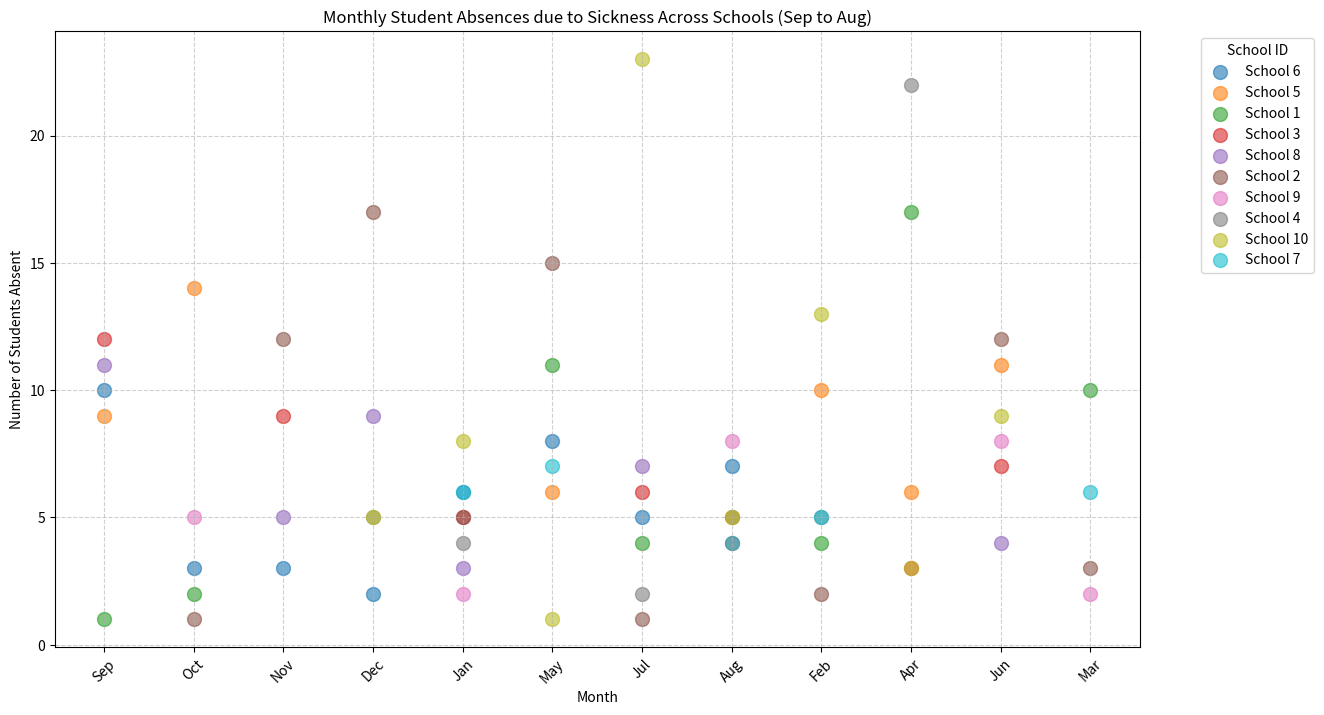

Write the Python code that produced this figure.
import pandas as pd
import matplotlib.pyplot as plt
import numpy as np

# Sample dataset creation (for testing)
data = {
    'School ID': np.random.choice(range(1, 11), size=100),
    'Month': np.random.choice(['Sep', 'Oct', 'Nov', 'Dec', 'Jan', 'Feb', 'Mar', 'Apr', 'May', 'Jun', 'Jul', 'Aug'], size=100),
    'Type of Absence': np.random.choice(['Sickness'], size=100),
    'Number of Students Absent': np.random.randint(1, 10, size=100)
}
df = pd.DataFrame(data)

# Aggregate data by School ID, Month, and Type of Absence
aggregated_data = df.groupby(['School ID', 'Month', 'Type of Absence'], as_index=False).sum()

# Define the order of months for plotting
month_order = ['Sep', 'Oct', 'Nov', 'Dec', 'Jan', 'Feb', 'Mar', 'Apr', 'May', 'Jun', 'Jul', 'Aug']
aggregated_data['Month'] = pd.Categorical(aggregated_data['Month'], categories=month_order, ordered=True)
aggregated_data = aggregated_data.sort_values('Month')

# Set up plot
plt.figure(figsize=(14, 8))

# Scatter plot with Month on x-axis, Number of Students Absent on y-axis, and color for each School ID
for school_id in aggregated_data['School ID'].unique():
    school_data = aggregated_data[aggregated_data['School ID'] == school_id]
    plt.scatter(school_data['Month'], school_data['Number of Students Absent'], alpha=0.6, s=100, label=f"School {school_id}")

# Customize plot appearance
plt.title("Monthly Student Absences due to Sickness Across Schools (Sep to Aug)")
plt.xlabel("Month")
plt.ylabel("Number of Students Absent")
plt.grid(True, linestyle='--', alpha=0.6)

# Rotate x-axis labels for better readability
plt.xticks(rotation=45)

# Add legend for school IDs
plt.legend(title="School ID", bbox_to_anchor=(1.05, 1), loc='upper left')

plt.show()
